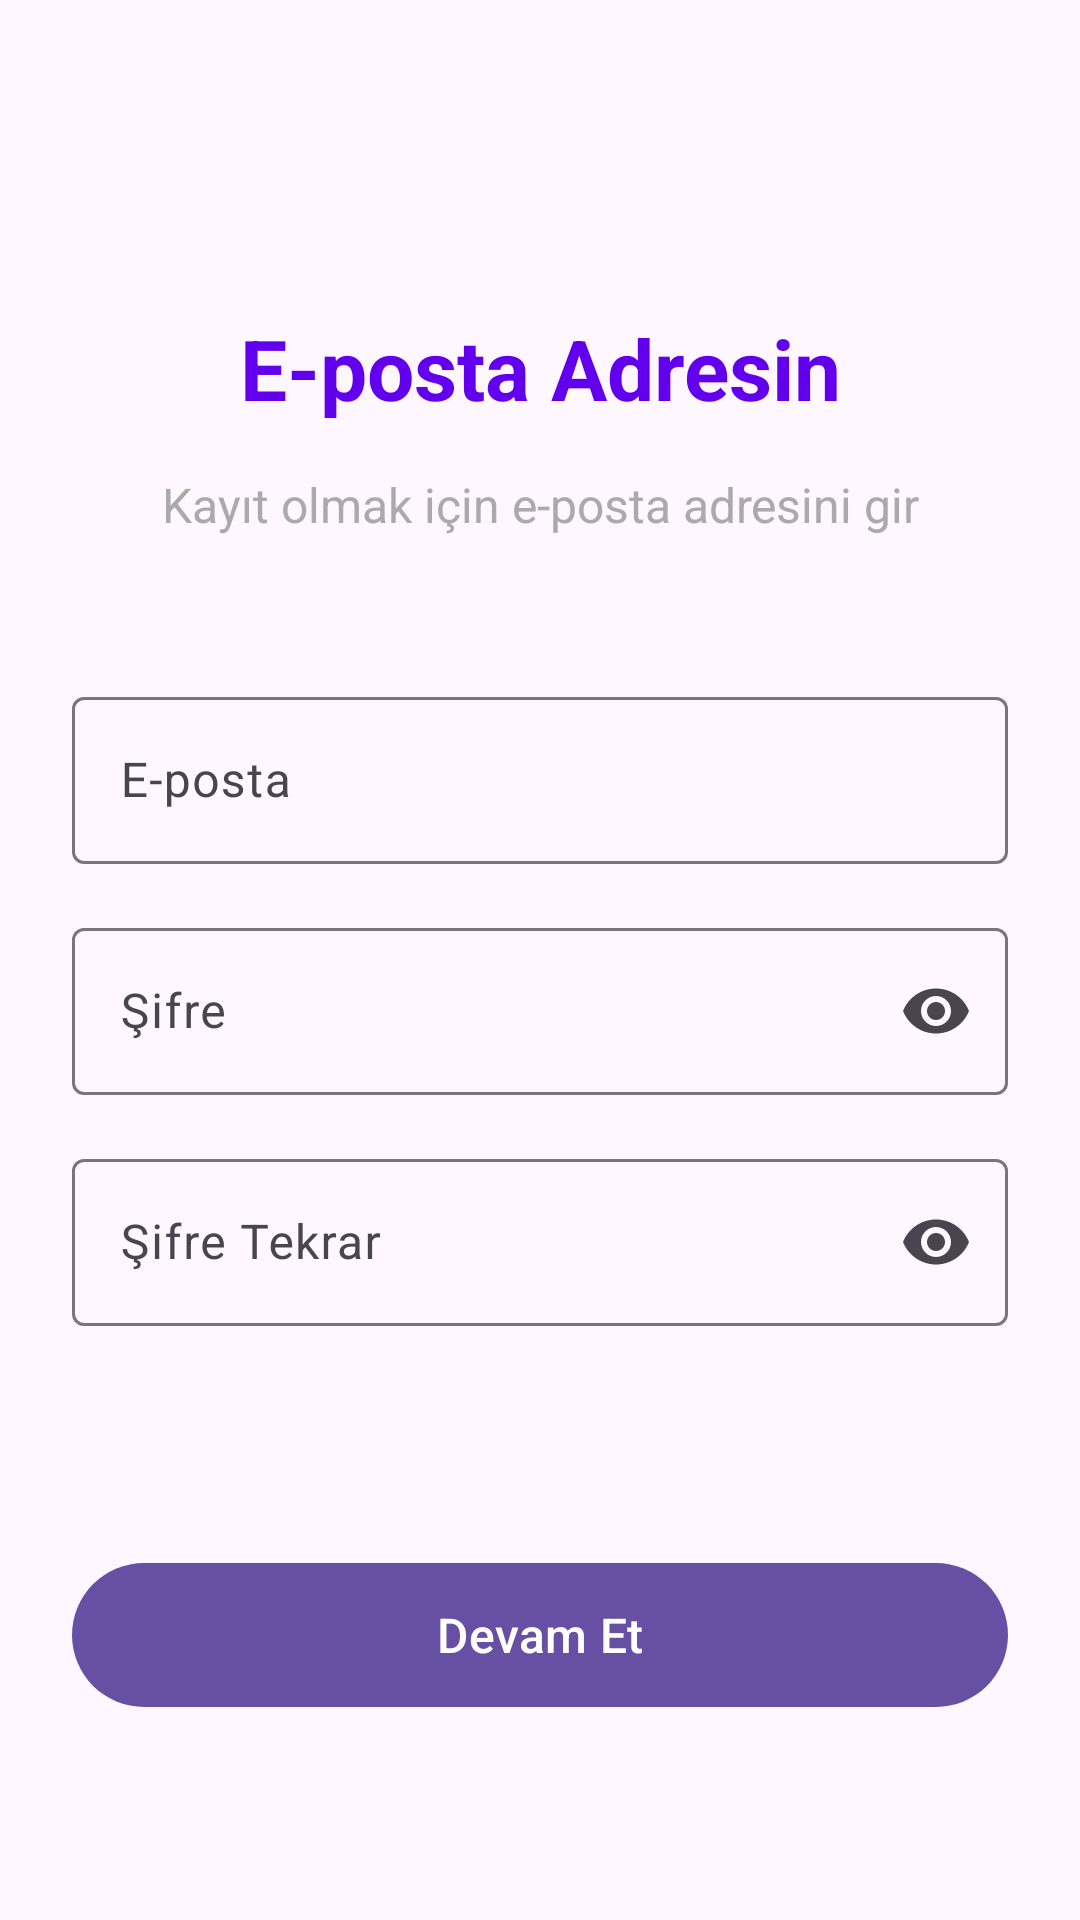

Android layout source for this screen:
<!-- AndroidManifest.xml: application theme Theme.SkillMatch -->
<!-- res/layout/fragment_email.xml -->
<?xml version="1.0" encoding="utf-8"?>
<androidx.constraintlayout.widget.ConstraintLayout xmlns:android="http://schemas.android.com/apk/res/android"
    xmlns:app="http://schemas.android.com/apk/res-auto"
    android:layout_width="match_parent"
    android:layout_height="match_parent"
    android:padding="24dp">

    <TextView
        android:id="@+id/tvTitle"
        android:layout_width="0dp"
        android:layout_height="wrap_content"
        android:layout_marginTop="80dp"
        android:text="E-posta Adresin"
        android:textSize="28sp"
        android:textStyle="bold"
        android:textColor="@color/primary_color"
        android:gravity="center"
        app:layout_constraintEnd_toEndOf="parent"
        app:layout_constraintStart_toStartOf="parent"
        app:layout_constraintTop_toTopOf="parent" />

    <TextView
        android:id="@+id/tvSubtitle"
        android:layout_width="0dp"
        android:layout_height="wrap_content"
        android:layout_marginTop="16dp"
        android:text="Kayıt olmak için e-posta adresini gir"
        android:textSize="16sp"
        android:textColor="@android:color/darker_gray"
        android:gravity="center"
        app:layout_constraintEnd_toEndOf="parent"
        app:layout_constraintStart_toStartOf="parent"
        app:layout_constraintTop_toBottomOf="@+id/tvTitle" />

    <com.google.android.material.textfield.TextInputLayout
        android:id="@+id/tilEmail"
        android:layout_width="0dp"
        android:layout_height="wrap_content"
        android:layout_marginTop="48dp"
        android:hint="E-posta"
        app:layout_constraintEnd_toEndOf="parent"
        app:layout_constraintStart_toStartOf="parent"
        app:layout_constraintTop_toBottomOf="@+id/tvSubtitle">

        <com.google.android.material.textfield.TextInputEditText
            android:id="@+id/etEmail"
            android:layout_width="match_parent"
            android:layout_height="wrap_content"
            android:inputType="textEmailAddress" />

    </com.google.android.material.textfield.TextInputLayout>

    <com.google.android.material.textfield.TextInputLayout
        android:id="@+id/tilPassword"
        android:layout_width="0dp"
        android:layout_height="wrap_content"
        android:layout_marginTop="16dp"
        android:hint="Şifre"
        app:endIconMode="password_toggle"
        app:layout_constraintEnd_toEndOf="parent"
        app:layout_constraintStart_toStartOf="parent"
        app:layout_constraintTop_toBottomOf="@+id/tilEmail">

        <com.google.android.material.textfield.TextInputEditText
            android:id="@+id/etPassword"
            android:layout_width="match_parent"
            android:layout_height="wrap_content"
            android:inputType="textPassword" />

    </com.google.android.material.textfield.TextInputLayout>

    <com.google.android.material.textfield.TextInputLayout
        android:id="@+id/tilConfirmPassword"
        android:layout_width="0dp"
        android:layout_height="wrap_content"
        android:layout_marginTop="16dp"
        android:hint="Şifre Tekrar"
        app:endIconMode="password_toggle"
        app:layout_constraintEnd_toEndOf="parent"
        app:layout_constraintStart_toStartOf="parent"
        app:layout_constraintTop_toBottomOf="@+id/tilPassword">

        <com.google.android.material.textfield.TextInputEditText
            android:id="@+id/etConfirmPassword"
            android:layout_width="match_parent"
            android:layout_height="wrap_content"
            android:inputType="textPassword" />

    </com.google.android.material.textfield.TextInputLayout>

    <com.google.android.material.button.MaterialButton
        android:id="@+id/btnNext"
        android:layout_width="0dp"
        android:layout_height="56dp"
        android:layout_marginTop="32dp"
        android:text="Devam Et"
        android:textSize="16sp"
        app:layout_constraintBottom_toBottomOf="parent"
        app:layout_constraintEnd_toEndOf="parent"
        app:layout_constraintStart_toStartOf="parent"
        app:layout_constraintTop_toBottomOf="@+id/tilConfirmPassword" />

</androidx.constraintlayout.widget.ConstraintLayout>
<!-- resources referenced by this layout -->
<resources>
  <color name="primary_color">#FF6200EE</color>
  <style name="Theme.SkillMatch" parent="Base.Theme.SkillMatch" />
  <style name="Base.Theme.SkillMatch" parent="Theme.Material3.DayNight.NoActionBar">
          
          
      </style>
</resources>
